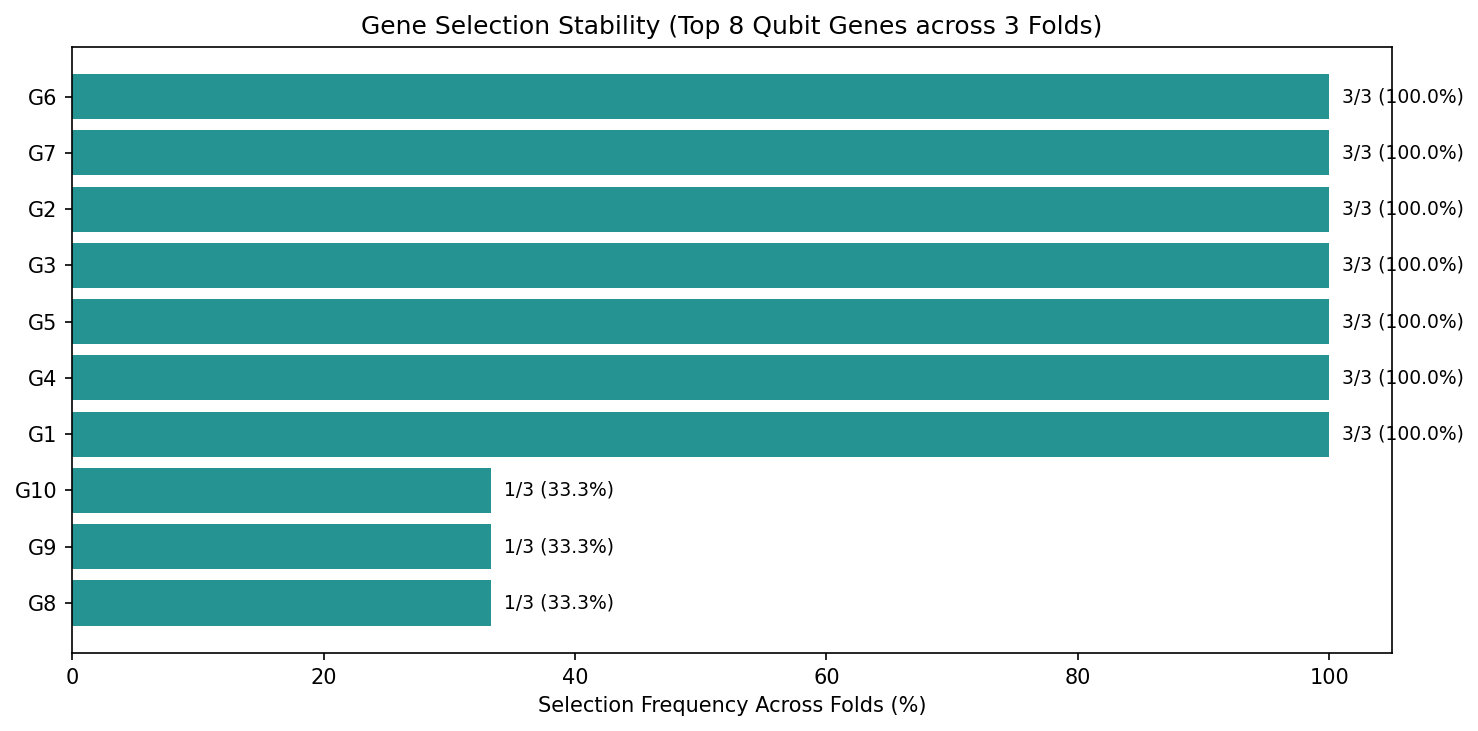

The data file committed next to this chart (first rows):
gene, selection_count, total_folds, selection_frequency, rank
G1, 3, 3, 1.0, 1
G2, 3, 3, 1.0, 2
G3, 3, 3, 1.0, 3
G4, 3, 3, 1.0, 4
G5, 3, 3, 1.0, 5
G6, 3, 3, 1.0, 6
G7, 3, 3, 1.0, 7
G8, 1, 3, 0.3333, 8
G9, 1, 3, 0.3333, 9
G10, 1, 3, 0.3333, 10
